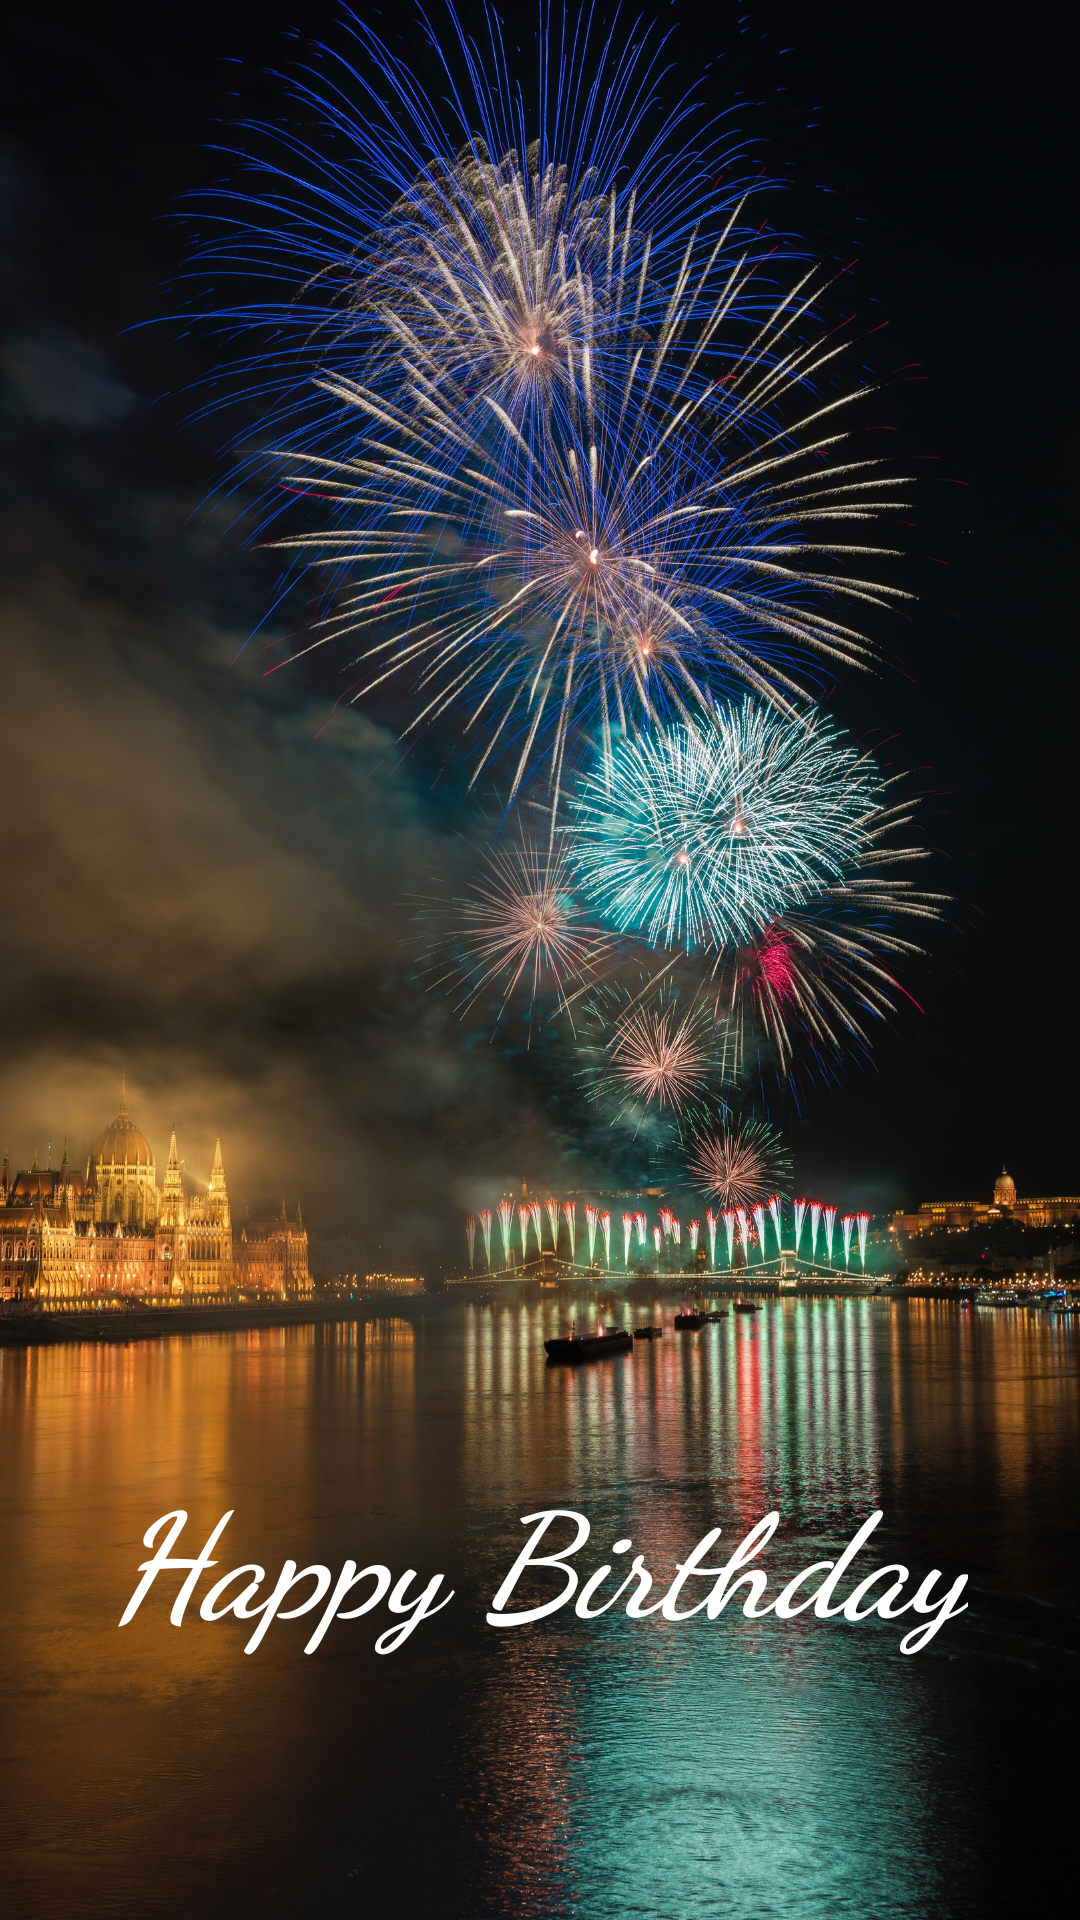

Layout XML and referenced resources for this Android screen:
<!-- AndroidManifest.xml: application theme AppTheme -->
<!-- res/layout/activity_birthday_greeting.xml -->
<?xml version="1.0" encoding="utf-8"?>
<androidx.constraintlayout.widget.ConstraintLayout xmlns:android="http://schemas.android.com/apk/res/android"
    xmlns:app="http://schemas.android.com/apk/res-auto"
    xmlns:tools="http://schemas.android.com/tools"
    android:layout_width="match_parent"
    android:layout_height="match_parent"
    tools:context=".BirthdayGreetingActivity">

    <ImageView
        android:layout_width="match_parent"
        android:layout_height="match_parent"
        android:src="@drawable/birthday_pic"
        android:scaleType="centerCrop"/>

    <TextView
        android:id="@+id/birthdayGreeting"
        android:layout_width="wrap_content"
        android:layout_height="wrap_content"
        android:fontFamily="cursive"
        android:gravity="center_horizontal"
        android:text="Happy Birthday"
        android:textAlignment="center"
        android:textColor="@color/birthday_text"
        android:textSize="48sp"
        android:textStyle="bold|italic"
        app:layout_constraintBottom_toBottomOf="parent"
        app:layout_constraintEnd_toEndOf="parent"
        app:layout_constraintHorizontal_bias="0.496"
        app:layout_constraintStart_toStartOf="parent"
        app:layout_constraintTop_toTopOf="parent"
        app:layout_constraintVertical_bias="0.846" />
</androidx.constraintlayout.widget.ConstraintLayout>
<!-- resources referenced by this layout -->
<resources>
  <color name="birthday_text">#ffffff</color>
  <!-- drawable birthday_pic: jpg bitmap (drawable, 1033920 bytes) -->
  <style name="AppTheme" parent="Theme.AppCompat.Light.DarkActionBar">
          
          <item name="colorPrimary">@color/colorPrimary</item>
          <item name="colorPrimaryDark">@color/colorPrimaryDark</item>
          <item name="colorAccent">@color/colorAccent</item>
      </style>
  <color name="colorPrimary">#6200EE</color>
  <color name="colorPrimaryDark">#3700B3</color>
  <color name="colorAccent">#03DAC5</color>
</resources>
